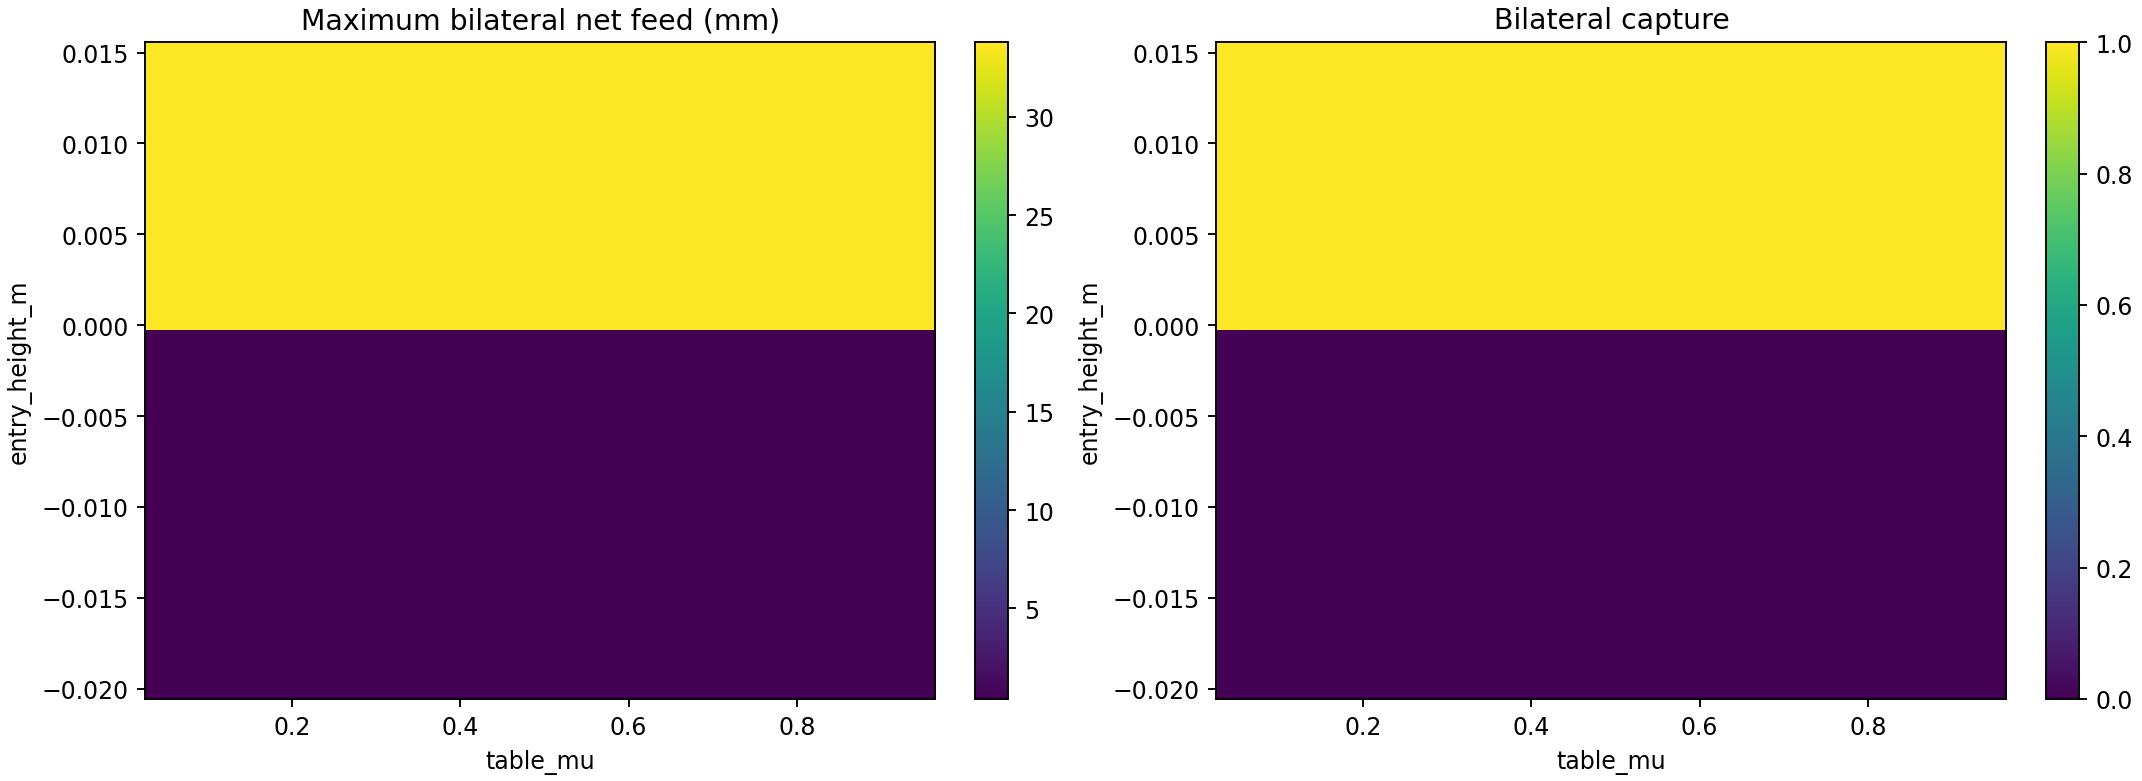

The file beside this chart, header and first rows:
table_mu, entry_height_m, clearance_m, max_net_feed_m, captured_left, captured_right, bilateral_capture, hover_steps, nonfinite, hover_s
0.04, -0.02, 0.0, 0.000389, False, False, False, 0, False, 0.0
0.06935, -0.02, 0.0, 0.000389, False, False, False, 0, False, 0.0
0.09871, -0.02, 0.0, 0.000389, False, False, False, 0, False, 0.0
0.1281, -0.02, 0.0, 0.000389, False, False, False, 0, False, 0.0
0.1574, -0.02, 0.0, 0.000389, False, False, False, 0, False, 0.0
0.1868, -0.02, 0.0, 0.000389, False, False, False, 0, False, 0.0
0.2161, -0.02, 0.0, 0.000389, False, False, False, 0, False, 0.0
0.2455, -0.02, 0.0, 0.000389, False, False, False, 0, False, 0.0
0.2748, -0.02, 0.0, 0.000389, False, False, False, 0, False, 0.0
0.3042, -0.02, 0.0, 0.000389, False, False, False, 0, False, 0.0
0.3335, -0.02, 0.0, 0.000389, False, False, False, 0, False, 0.0
0.3629, -0.02, 0.0, 0.000389, False, False, False, 0, False, 0.0
0.3923, -0.02, 0.0, 0.000389, False, False, False, 0, False, 0.0
0.4216, -0.02, 0.0, 0.000389, False, False, False, 0, False, 0.0
0.451, -0.02, 0.0, 0.000389, False, False, False, 0, False, 0.0
0.4803, -0.02, 0.0, 0.0004079, False, False, False, 0, False, 0.0
0.5097, -0.02, 0.0, 0.0003891, False, False, False, 0, False, 0.0
0.539, -0.02, 0.0, 0.0003891, False, False, False, 0, False, 0.0
0.5684, -0.02, 0.0, 0.0003891, False, False, False, 0, False, 0.0
0.5977, -0.02, 0.0, 0.0003891, False, False, False, 0, False, 0.0
0.6271, -0.02, 0.0, 0.0003891, False, False, False, 0, False, 0.0
0.6565, -0.02, 0.0, 0.0003891, False, False, False, 0, False, 0.0
0.6858, -0.02, 0.0, 0.0003891, False, False, False, 0, False, 0.0
0.7152, -0.02, 0.0, 0.0003891, False, False, False, 0, False, 0.0
0.7445, -0.02, 0.0, 0.0003891, False, False, False, 0, False, 0.0
0.7739, -0.02, 0.0, 0.0003891, False, False, False, 0, False, 0.0
0.8032, -0.02, 0.0, 0.0003891, False, False, False, 0, False, 0.0
0.8326, -0.02, 0.0, 0.0003891, False, False, False, 0, False, 0.0
0.8619, -0.02, 0.0, 0.000405, False, False, False, 0, False, 0.0
0.8913, -0.02, 0.0, 0.0003891, False, False, False, 0, False, 0.0
0.9206, -0.02, 0.0, 0.0003891, False, False, False, 0, False, 0.0
0.95, -0.02, 0.0, 0.0004261, False, False, False, 0, False, 0.0
0.04, -0.01887, 0.0, 0.000389, False, False, False, 0, False, 0.0
0.06935, -0.01887, 0.0, 0.000389, False, False, False, 0, False, 0.0
0.09871, -0.01887, 0.0, 0.000389, False, False, False, 0, False, 0.0
0.1281, -0.01887, 0.0, 0.000389, False, False, False, 0, False, 0.0
0.1574, -0.01887, 0.0, 0.000389, False, False, False, 0, False, 0.0
0.1868, -0.01887, 0.0, 0.000389, False, False, False, 0, False, 0.0
0.2161, -0.01887, 0.0, 0.000389, False, False, False, 0, False, 0.0
0.2455, -0.01887, 0.0, 0.000389, False, False, False, 0, False, 0.0
0.2748, -0.01887, 0.0, 0.000389, False, False, False, 0, False, 0.0
0.3042, -0.01887, 0.0, 0.000389, False, False, False, 0, False, 0.0
0.3335, -0.01887, 0.0, 0.000389, False, False, False, 0, False, 0.0
0.3629, -0.01887, 0.0, 0.000389, False, False, False, 0, False, 0.0
0.3923, -0.01887, 0.0, 0.000389, False, False, False, 0, False, 0.0
0.4216, -0.01887, 0.0, 0.000389, False, False, False, 0, False, 0.0
0.451, -0.01887, 0.0, 0.000389, False, False, False, 0, False, 0.0
0.4803, -0.01887, 0.0, 0.0004079, False, False, False, 0, False, 0.0
0.5097, -0.01887, 0.0, 0.0003891, False, False, False, 0, False, 0.0
0.539, -0.01887, 0.0, 0.0003891, False, False, False, 0, False, 0.0
0.5684, -0.01887, 0.0, 0.0003891, False, False, False, 0, False, 0.0
0.5977, -0.01887, 0.0, 0.0003891, False, False, False, 0, False, 0.0
0.6271, -0.01887, 0.0, 0.0003891, False, False, False, 0, False, 0.0
0.6565, -0.01887, 0.0, 0.0003891, False, False, False, 0, False, 0.0
0.6858, -0.01887, 0.0, 0.0003891, False, False, False, 0, False, 0.0
0.7152, -0.01887, 0.0, 0.0003891, False, False, False, 0, False, 0.0
0.7445, -0.01887, 0.0, 0.0003891, False, False, False, 0, False, 0.0
0.7739, -0.01887, 0.0, 0.0003891, False, False, False, 0, False, 0.0
0.8032, -0.01887, 0.0, 0.0003891, False, False, False, 0, False, 0.0
0.8326, -0.01887, 0.0, 0.0003891, False, False, False, 0, False, 0.0
... 964 more rows
